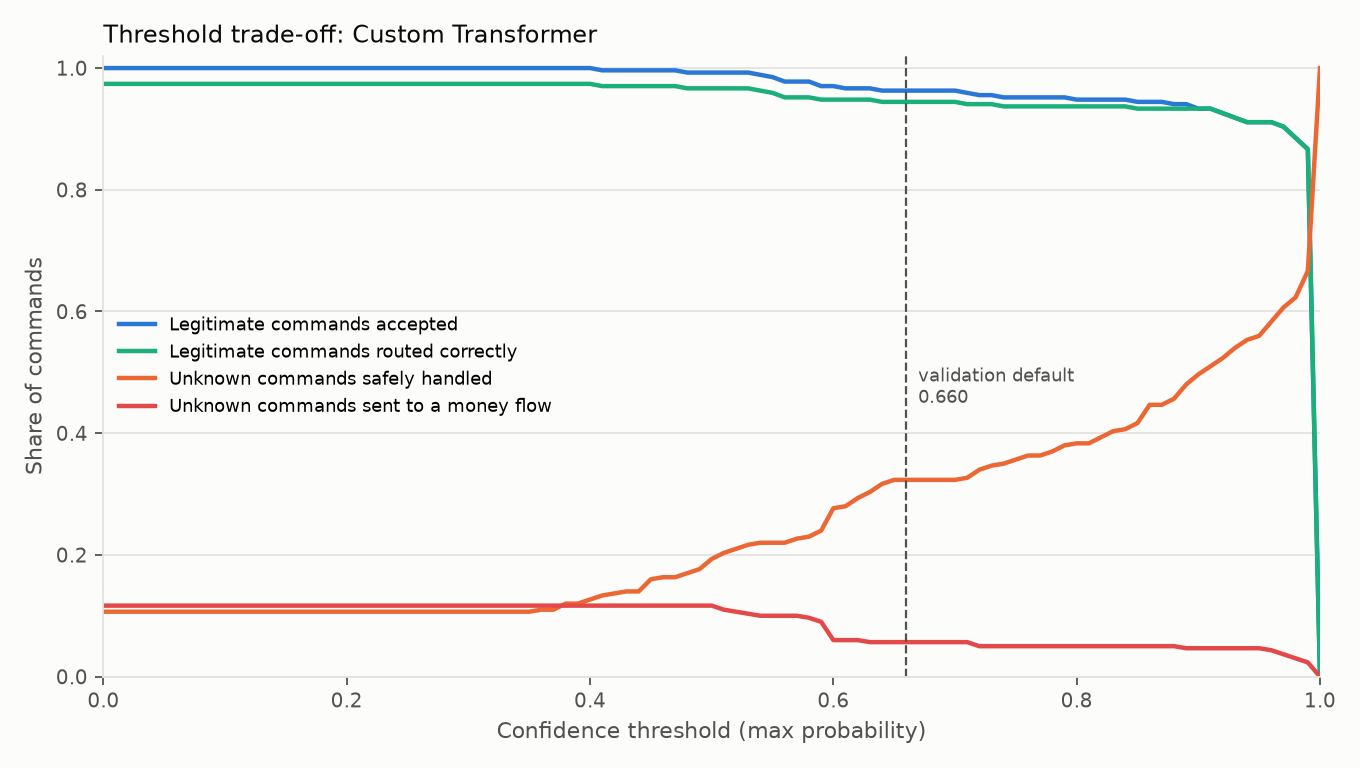

The data file committed next to this chart (first rows):
threshold_label, threshold, validation_known_coverage, known_coverage, accepted_known, accepted_known_correct, accuracy_among_accepted, overall_correct_routing_rate, rejected_known, accepted_known_wrong, accepted_known_wrong_financial, unknown_rejection_rate, unknown_rejected, unknown_as_help_support, unknown_as_help_support_rate, unknown_safe_fallback_rate, unknown_to_financial, unknown_to_financial_rate, unknown_to_other_intent, n_known, n_unknown
none, 0.0, 1.0, 1.0, 270, 263, 0.9741, 0.9741, 0, 7, 0, 0.0, 0, 32, 0.1067, 0.1067, 35, 0.1167, 233, 270, 300
default, 0.6597, 0.9519, 0.963, 260, 255, 0.9808, 0.9444, 10, 5, 0, 0.24, 72, 25, 0.08333, 0.3233, 17, 0.05667, 186, 270, 300
0.25, 0.25, 1.0, 1.0, 270, 263, 0.9741, 0.9741, 0, 7, 0, 0.0, 0, 32, 0.1067, 0.1067, 35, 0.1167, 233, 270, 300
0.30, 0.3, 1.0, 1.0, 270, 263, 0.9741, 0.9741, 0, 7, 0, 0.0, 0, 32, 0.1067, 0.1067, 35, 0.1167, 233, 270, 300
0.35, 0.35, 1.0, 1.0, 270, 263, 0.9741, 0.9741, 0, 7, 0, 0.0, 0, 32, 0.1067, 0.1067, 35, 0.1167, 233, 270, 300
0.40, 0.4, 1.0, 1.0, 270, 263, 0.9741, 0.9741, 0, 7, 0, 0.02333, 7, 31, 0.1033, 0.1267, 35, 0.1167, 227, 270, 300
0.50, 0.5, 0.9926, 0.9926, 268, 261, 0.9739, 0.9667, 2, 7, 0, 0.1, 30, 28, 0.09333, 0.1933, 35, 0.1167, 207, 270, 300
0.60, 0.6, 0.9778, 0.9704, 262, 256, 0.9771, 0.9481, 8, 6, 0, 0.1933, 58, 25, 0.08333, 0.2767, 18, 0.06, 199, 270, 300
